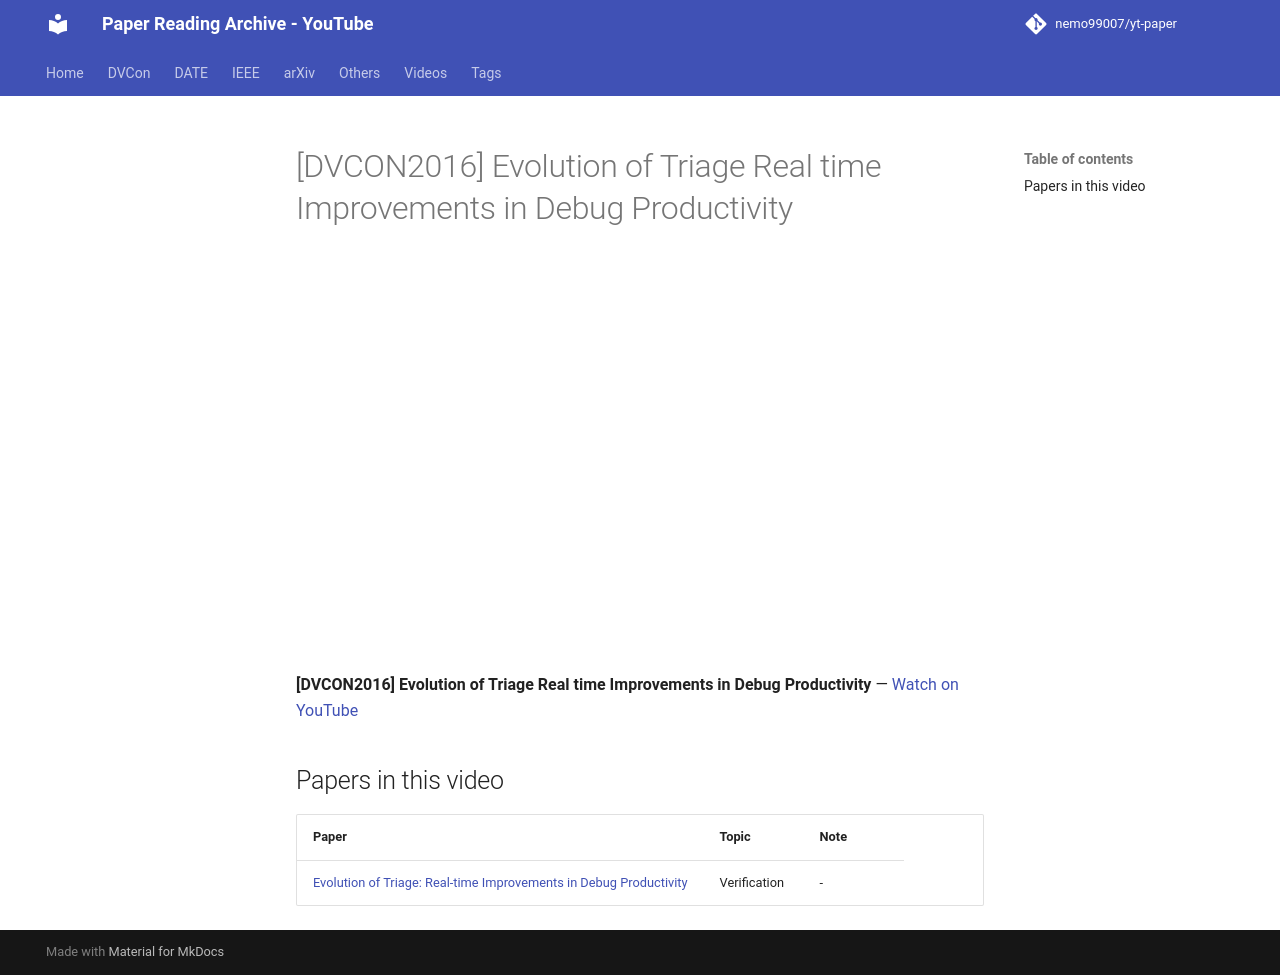

repository: nemo99007/yt-paper · page: videos/Ck6qeC80QMs/index.html · generator: mkdocs

---
title: '[DVCON2016] Evolution of Triage Real time Improvements in Debug Productivity'
video_id: Ck6qeC80QMs
video_url: https://www.youtube.com/watch?v=Ck6qeC80QMs
resources:
- ref-20261018-ca4e
---


<!-- generated by yt-paper; edits will be overwritten -->

# [DVCON2016] Evolution of Triage Real time Improvements in Debug Productivity

<div class="video-wrapper"><iframe src="https://www.youtube-nocookie.com/embed/Ck6qeC80QMs" title="[DVCON2016] Evolution of Triage Real time Improvements in Debug Productivity" loading="lazy" allow="accelerometer; clipboard-write; encrypted-media; gyroscope; picture-in-picture; web-share" referrerpolicy="strict-origin-when-cross-origin" allowfullscreen></iframe></div>

**[DVCON2016] Evolution of Triage Real time Improvements in Debug Productivity** — [Watch on YouTube](https://www.youtube.com/watch?v=Ck6qeC80QMs)

## Papers in this video

| Paper | Topic | Note |
|---|---|---|
| [Evolution of Triage: Real-time Improvements in Debug Productivity](../papers/ref-20261018-ca4e-evolution-of-triage-real-time-improvements-in-debug-producti.md) | Verification | - |
